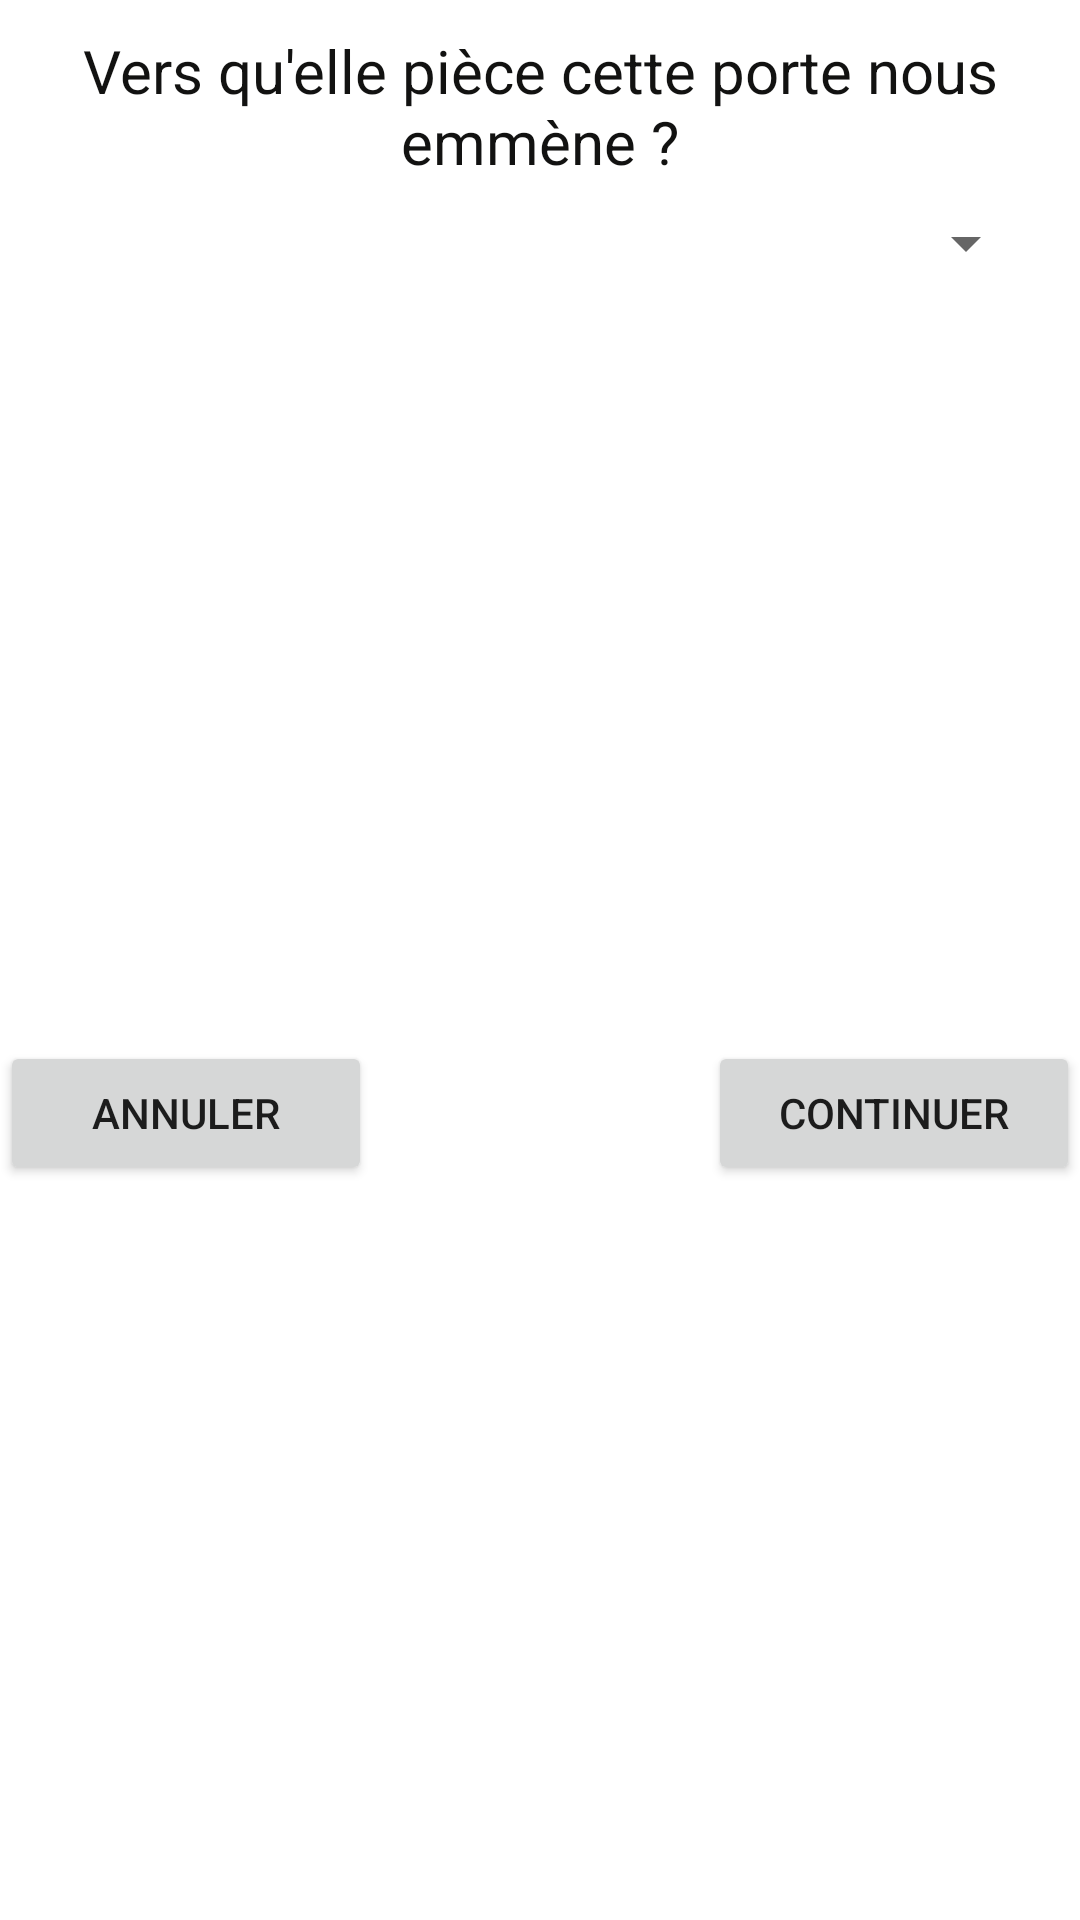

Here is an Android app screen rendered from its layout file. Give the layout XML and the strings, colors and styles it references.
<!-- AndroidManifest.xml: application theme Theme.ModeleVirtuel -->
<!-- res/layout/dialog_porte.xml -->
<?xml version="1.0" encoding="utf-8"?>
<androidx.constraintlayout.widget.ConstraintLayout xmlns:android="http://schemas.android.com/apk/res/android"
                                                   xmlns:app="http://schemas.android.com/apk/res-auto" xmlns:tools="http://schemas.android.com/tools" android:layout_width="match_parent"
                                                   android:layout_gravity="center"
                                                   android:gravity="center"
                                                   android:layout_height="match_parent">

    <TextView
            android:text="Vers qu'elle pièce cette porte nous emmène ?"
            android:layout_width="wrap_content"
            android:textSize="20dp"
            android:layout_gravity="center"
            android:gravity="center"
            android:textColor="#121211"
            android:layout_height="wrap_content" android:id="@+id/textView"
            app:layout_constraintTop_toTopOf="parent"
            android:layout_marginTop="10dp" app:layout_constraintEnd_toEndOf="parent"
            app:layout_constraintStart_toStartOf="parent"/>
    <Button
            android:text="Annuler"
            android:onClick="annulerPorte"
            android:layout_width="124dp"
            android:layout_gravity="center"
            android:gravity="center"
            android:layout_height="48dp" android:id="@+id/photo"
            app:rippleColor="#251C1C"
            app:layout_constraintBottom_toBottomOf="parent" app:layout_constraintStart_toStartOf="parent"
            app:layout_constraintTop_toBottomOf="@+id/spinner"/>
    <Button
            android:text="Continuer"
            android:onClick="continuerPorte"
            android:layout_width="124dp"
            android:layout_gravity="center"
            android:gravity="center"
            android:layout_height="48dp" android:id="@+id/selectphoto"
            app:layout_constraintBottom_toBottomOf="parent" app:layout_constraintEnd_toEndOf="parent"
            app:layout_constraintTop_toBottomOf="@+id/spinner"/>
    <Spinner
            android:layout_width="332dp"
            android:layout_height="41dp" android:id="@+id/spinner"
            app:layout_constraintTop_toBottomOf="@+id/textView" app:layout_constraintStart_toStartOf="parent"
            app:layout_constraintEnd_toEndOf="parent" android:contentDescription="@string/app_name"
            android:minHeight="48dp" android:layout_marginStart="35dp" android:layout_marginEnd="35dp"/>

</androidx.constraintlayout.widget.ConstraintLayout>
<!-- resources referenced by this layout -->
<resources>
  <string name="app_name">modele virtuel</string>
  <style name="Theme.ModeleVirtuel" parent="Theme.MaterialComponents.DayNight.DarkActionBar">
          
          <item name="colorPrimary">@color/purple_500</item>
          <item name="colorPrimaryVariant">@color/purple_700</item>
          <item name="colorOnPrimary">@color/white</item>
          
          <item name="colorSecondary">@color/teal_200</item>
          <item name="colorSecondaryVariant">@color/teal_700</item>
          <item name="colorOnSecondary">@color/black</item>
          
          <item name="android:statusBarColor" tools:targetApi="l">?attr/colorPrimaryVariant</item>
          
  
  
      </style>
  <color name="purple_500">#D81149</color>
  <color name="purple_700">#FF3700B3</color>
  <color name="white">#FFFFFFFF</color>
  <color name="teal_200">#FF03DAC5</color>
  <color name="teal_700">#FF018786</color>
  <color name="black">#FF000000</color>
</resources>
